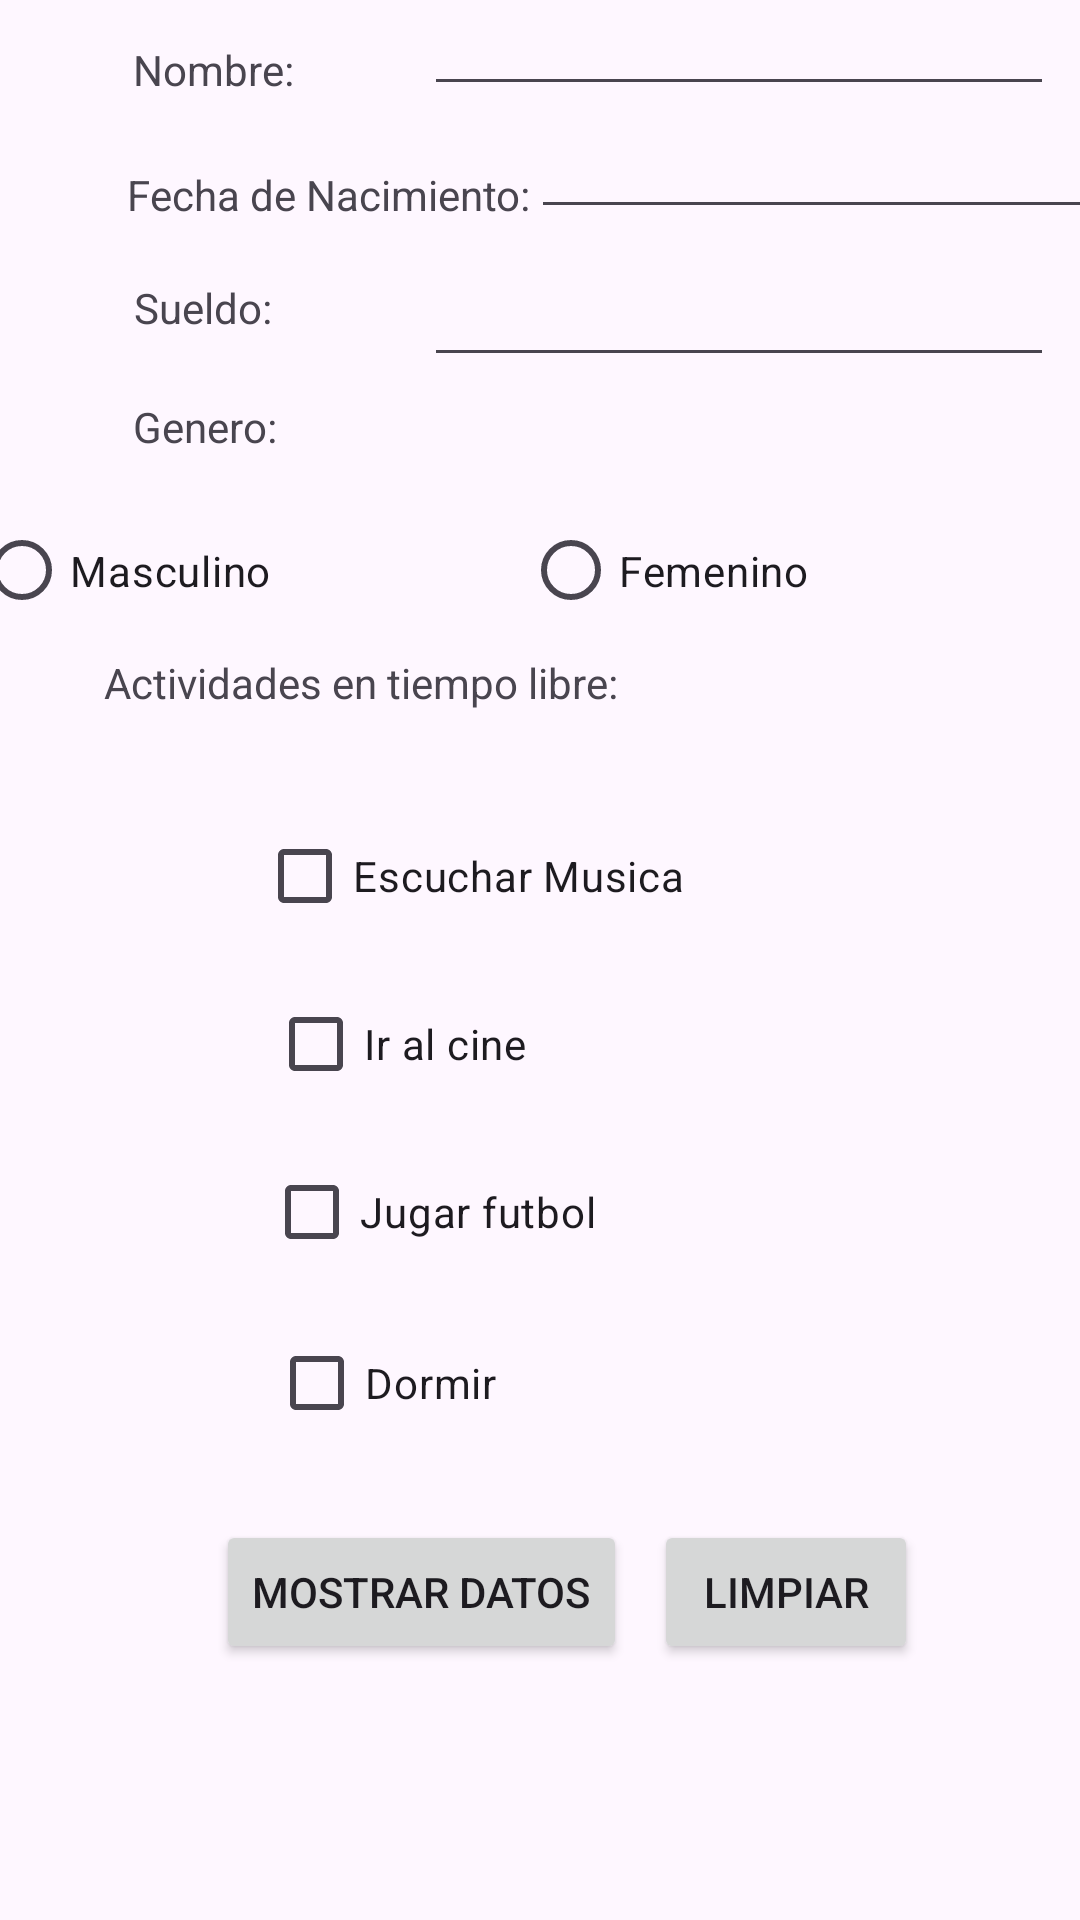

Android layout source for this screen:
<!-- AndroidManifest.xml: application theme Theme.Pc2_ProgramacionMovil -->
<!-- res/layout/activity_preg1.xml -->
<?xml version="1.0" encoding="utf-8"?>
<androidx.constraintlayout.widget.ConstraintLayout xmlns:android="http://schemas.android.com/apk/res/android"
    xmlns:app="http://schemas.android.com/apk/res-auto"
    xmlns:tools="http://schemas.android.com/tools"
    android:layout_width="match_parent"
    android:layout_height="match_parent"
    tools:context=".Preg1Activity">

    <TextView
        android:id="@+id/textView6"
        android:layout_width="wrap_content"
        android:layout_height="wrap_content"
        android:text="Nombre:"
        app:layout_constraintBottom_toBottomOf="parent"
        app:layout_constraintEnd_toEndOf="parent"
        app:layout_constraintHorizontal_bias="0.145"
        app:layout_constraintStart_toStartOf="parent"
        app:layout_constraintTop_toTopOf="parent"
        app:layout_constraintVertical_bias="0.022" />

    <CheckBox
        android:id="@+id/checkBoxJugarFutbol"
        android:layout_width="wrap_content"
        android:layout_height="wrap_content"
        android:layout_marginTop="8dp"
        android:text="Jugar futbol"
        app:layout_constraintEnd_toEndOf="parent"
        app:layout_constraintHorizontal_bias="0.353"
        app:layout_constraintStart_toStartOf="parent"
        app:layout_constraintTop_toBottomOf="@+id/checkBoxIralCine" />

    <CheckBox
        android:id="@+id/checkBoxEscucharMusica"
        android:layout_width="wrap_content"
        android:layout_height="wrap_content"
        android:layout_marginTop="268dp"
        android:text="Escuchar Musica"
        app:layout_constraintEnd_toEndOf="parent"
        app:layout_constraintHorizontal_bias="0.394"
        app:layout_constraintStart_toStartOf="parent"
        app:layout_constraintTop_toTopOf="parent" />

    <CheckBox
        android:id="@+id/checkBoxDormir"
        android:layout_width="wrap_content"
        android:layout_height="wrap_content"
        android:text="Dormir"
        app:layout_constraintBottom_toBottomOf="parent"
        app:layout_constraintEnd_toEndOf="parent"
        app:layout_constraintHorizontal_bias="0.316"
        app:layout_constraintStart_toStartOf="parent"
        app:layout_constraintTop_toBottomOf="@+id/checkBoxJugarFutbol"
        app:layout_constraintVertical_bias="0.054" />

    <CheckBox
        android:id="@+id/checkBoxIralCine"
        android:layout_width="wrap_content"
        android:layout_height="wrap_content"
        android:layout_marginTop="8dp"
        android:text="Ir al cine"
        app:layout_constraintEnd_toEndOf="parent"
        app:layout_constraintHorizontal_bias="0.327"
        app:layout_constraintStart_toStartOf="parent"
        app:layout_constraintTop_toBottomOf="@+id/checkBoxEscucharMusica" />

    <RadioGroup
        android:id="@+id/radioGroupGenero"
        android:layout_width="383dp"
        android:layout_height="69dp"
        android:orientation="horizontal"
        app:layout_constraintBottom_toBottomOf="parent"
        app:layout_constraintEnd_toEndOf="parent"
        app:layout_constraintHorizontal_bias="0.571"
        app:layout_constraintStart_toStartOf="parent"
        app:layout_constraintTop_toTopOf="parent"
        app:layout_constraintVertical_bias="0.29">

        <RadioButton
            android:id="@+id/rbuttonMasculino"
            android:layout_width="183dp"
            android:layout_height="49dp"
            android:layout_marginStart="4dp"
            android:text="Masculino" />

        <RadioButton
            android:id="@+id/rbuttonFemenino"
            android:layout_width="183dp"
            android:layout_height="49dp"
            android:layout_marginEnd="12dp"
            android:text="Femenino" />
    </RadioGroup>

    <TextView
        android:id="@+id/textView4"
        android:layout_width="wrap_content"
        android:layout_height="wrap_content"
        android:text="Actividades en tiempo libre:"
        app:layout_constraintBottom_toBottomOf="parent"
        app:layout_constraintEnd_toEndOf="parent"
        app:layout_constraintHorizontal_bias="0.184"
        app:layout_constraintStart_toStartOf="parent"
        app:layout_constraintTop_toTopOf="parent"
        app:layout_constraintVertical_bias="0.351" />

    <Button
        android:id="@+id/btnLimpiar1"
        android:layout_width="wrap_content"
        android:layout_height="wrap_content"
        android:onClick="Limpiar1"
        android:text="Limpiar"
        app:layout_constraintBottom_toBottomOf="parent"
        app:layout_constraintEnd_toEndOf="parent"
        app:layout_constraintHorizontal_bias="0.144"
        app:layout_constraintStart_toEndOf="@+id/btnMostrarDatos"
        app:layout_constraintTop_toBottomOf="@+id/checkBoxDormir"
        app:layout_constraintVertical_bias="0.202" />

    <Button
        android:id="@+id/btnMostrarDatos"
        android:layout_width="wrap_content"
        android:layout_height="wrap_content"
        android:layout_marginStart="72dp"
        android:onClick="MostrarDatos"
        android:text="Mostrar Datos"
        app:layout_constraintBottom_toBottomOf="parent"
        app:layout_constraintStart_toStartOf="parent"
        app:layout_constraintTop_toBottomOf="@+id/checkBoxDormir"
        app:layout_constraintVertical_bias="0.202" />

    <TextView
        android:id="@+id/textView2"
        android:layout_width="wrap_content"
        android:layout_height="wrap_content"
        android:text="Fecha de Nacimiento:"
        app:layout_constraintBottom_toBottomOf="parent"
        app:layout_constraintEnd_toEndOf="parent"
        app:layout_constraintHorizontal_bias="0.188"
        app:layout_constraintStart_toStartOf="parent"
        app:layout_constraintTop_toTopOf="parent"
        app:layout_constraintVertical_bias="0.089" />

    <TextView
        android:id="@+id/textView3"
        android:layout_width="wrap_content"
        android:layout_height="wrap_content"
        android:text="Sueldo:"
        app:layout_constraintBottom_toBottomOf="parent"
        app:layout_constraintEnd_toEndOf="parent"
        app:layout_constraintHorizontal_bias="0.142"
        app:layout_constraintStart_toStartOf="parent"
        app:layout_constraintTop_toTopOf="parent"
        app:layout_constraintVertical_bias="0.15" />

    <TextView
        android:id="@+id/textView"
        android:layout_width="52dp"
        android:layout_height="29dp"
        android:text="Genero:"
        app:layout_constraintBottom_toBottomOf="parent"
        app:layout_constraintEnd_toEndOf="parent"
        app:layout_constraintHorizontal_bias="0.144"
        app:layout_constraintStart_toStartOf="parent"
        app:layout_constraintTop_toTopOf="parent"
        app:layout_constraintVertical_bias="0.217" />

    <EditText
        android:id="@+id/editTextNombre"
        android:layout_width="wrap_content"
        android:layout_height="wrap_content"
        android:layout_marginBottom="6dp"
        android:ems="10"
        android:inputType="text"
        app:layout_constraintBottom_toTopOf="@+id/editTextFechadeNacimiento"
        app:layout_constraintEnd_toEndOf="parent"
        app:layout_constraintHorizontal_bias="0.831"
        app:layout_constraintStart_toEndOf="@+id/textView6"
        app:layout_constraintTop_toTopOf="parent" />

    <EditText
        android:id="@+id/editTextFechadeNacimiento"
        android:layout_width="wrap_content"
        android:layout_height="wrap_content"
        android:layout_marginBottom="8dp"
        android:ems="10"
        android:inputType="date"
        app:layout_constraintBottom_toTopOf="@+id/editTextSueldo"
        app:layout_constraintEnd_toEndOf="parent"
        app:layout_constraintHorizontal_bias="0.0"
        app:layout_constraintStart_toEndOf="@+id/textView2" />

    <EditText
        android:id="@+id/editTextSueldo"
        android:layout_width="wrap_content"
        android:layout_height="wrap_content"
        android:layout_marginBottom="40dp"
        android:ems="10"
        android:inputType="text"
        app:layout_constraintBottom_toTopOf="@+id/radioGroupGenero"
        app:layout_constraintEnd_toEndOf="parent"
        app:layout_constraintHorizontal_bias="0.854"
        app:layout_constraintStart_toEndOf="@+id/textView3" />

    <TextView
        android:id="@+id/textViewResultado"
        android:layout_width="287dp"
        android:layout_height="107dp"
        app:layout_constraintBottom_toBottomOf="parent"
        app:layout_constraintEnd_toEndOf="parent"
        app:layout_constraintStart_toStartOf="parent"
        app:layout_constraintTop_toBottomOf="@+id/btnMostrarDatos"
        app:layout_constraintVertical_bias="0.12" />


</androidx.constraintlayout.widget.ConstraintLayout>
<!-- resources referenced by this layout -->
<resources>
  <style name="Theme.Pc2_ProgramacionMovil" parent="Base.Theme.Pc2_ProgramacionMovil" />
  <style name="Base.Theme.Pc2_ProgramacionMovil" parent="Theme.Material3.DayNight.NoActionBar">
          
          
      </style>
</resources>
